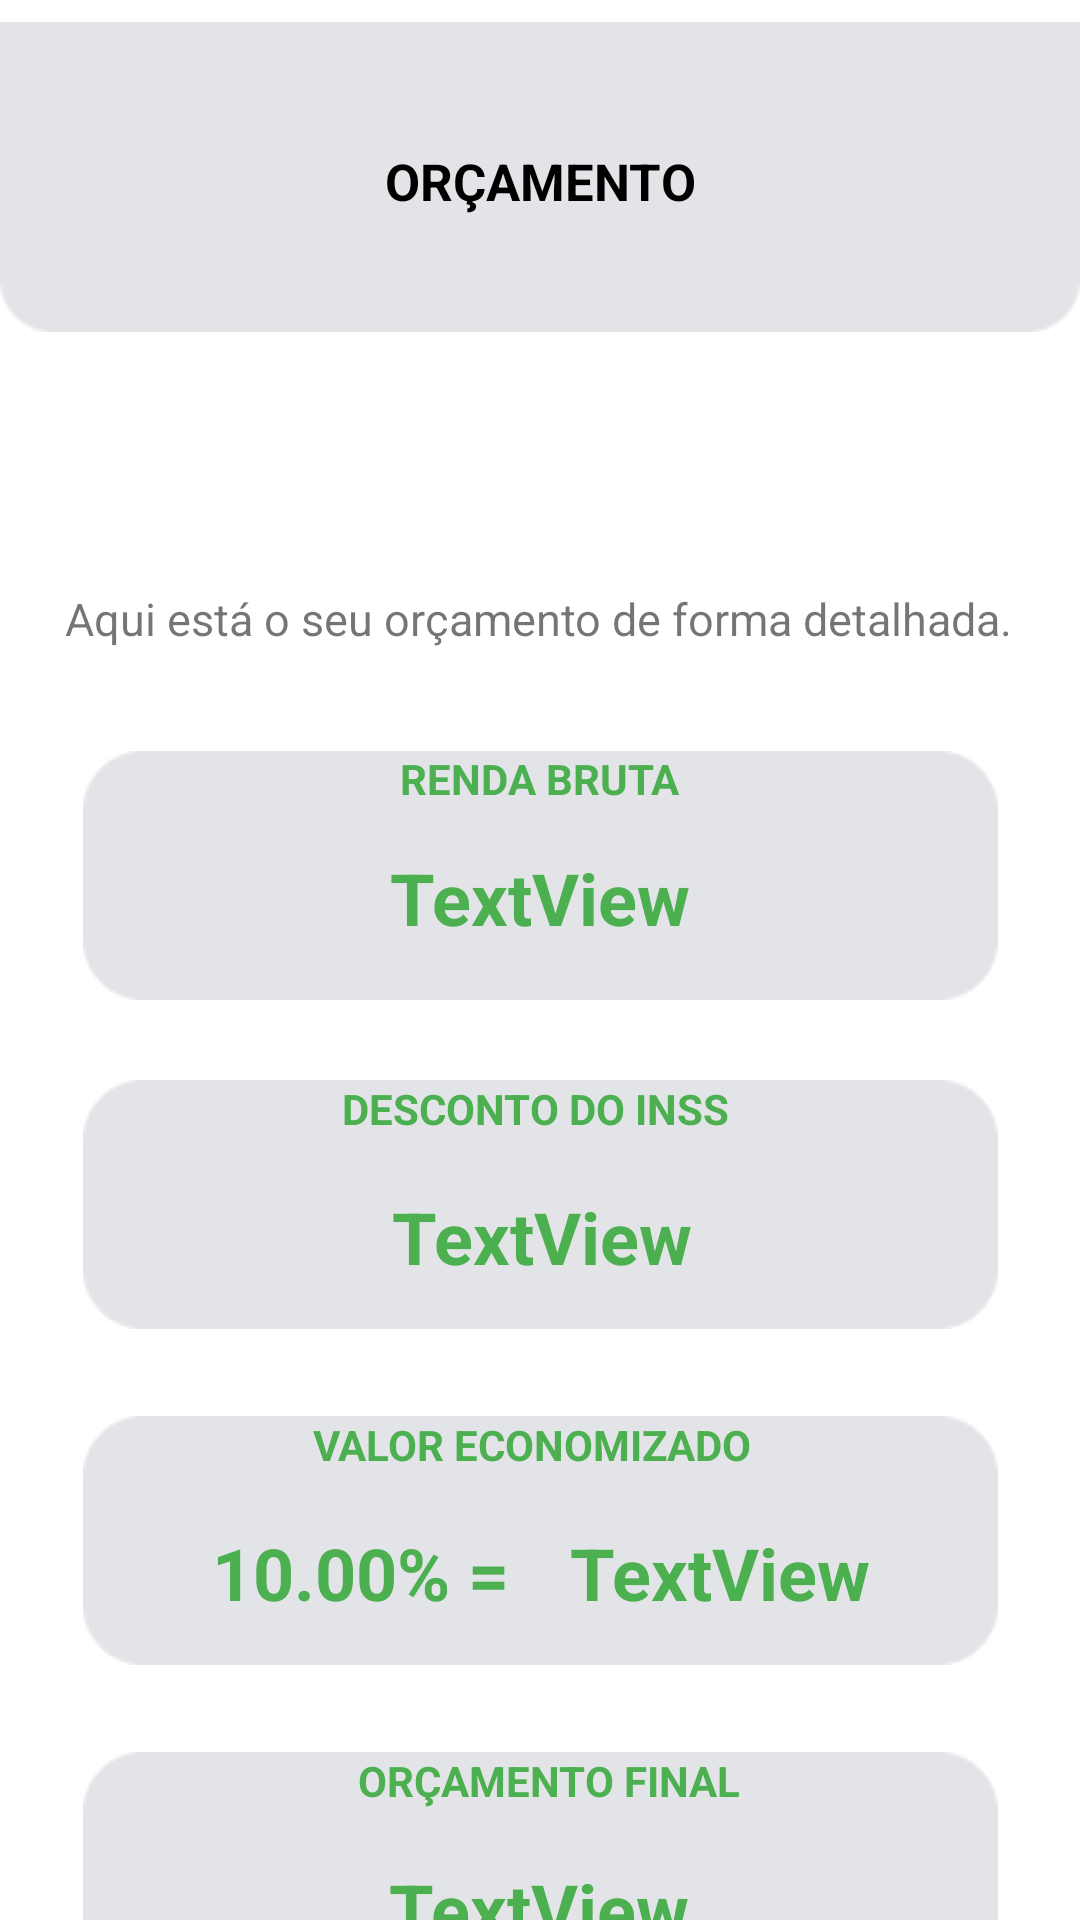

Android layout source for this screen:
<!-- AndroidManifest.xml: application theme Theme.Gaston -->
<!-- res/layout/fragment_calculo_orcamento.xml -->
<?xml version="1.0" encoding="utf-8"?>
<androidx.constraintlayout.widget.ConstraintLayout xmlns:android="http://schemas.android.com/apk/res/android"
    xmlns:app="http://schemas.android.com/apk/res-auto"
    xmlns:tools="http://schemas.android.com/tools"
    android:id="@+id/ConstraintLayout"
    android:layout_width="match_parent"
    android:layout_height="match_parent"
    tools:context=".ui.fragment.CalculoOrcamentoFragment">

    <ImageView
        android:id="@+id/imageView4"
        android:layout_width="wrap_content"
        android:layout_height="wrap_content"
        android:layout_marginStart="53dp"
        android:layout_marginTop="472dp"
        android:layout_marginEnd="53dp"
        android:src="@drawable/retangulo_br"
        app:layout_constraintEnd_toEndOf="parent"
        app:layout_constraintStart_toStartOf="parent"
        app:layout_constraintTop_toTopOf="parent" />

    <TextView
        android:id="@+id/textView8"
        android:layout_width="wrap_content"
        android:layout_height="wrap_content"
        android:layout_marginStart="48dp"
        android:layout_marginTop="196dp"
        android:layout_marginEnd="49dp"
        android:text="Aqui está o seu orçamento de forma detalhada."
        android:textAlignment="viewStart"
        android:textSize="15sp"
        app:layout_constraintEnd_toEndOf="parent"
        app:layout_constraintStart_toStartOf="parent"
        app:layout_constraintTop_toTopOf="parent" />

    <ImageView
        android:id="@+id/imageView7"
        android:layout_width="wrap_content"
        android:layout_height="wrap_content"
        android:layout_marginStart="53dp"
        android:layout_marginTop="34dp"
        android:layout_marginEnd="53dp"
        android:src="@drawable/retangulo_br"
        app:layout_constraintEnd_toEndOf="parent"
        app:layout_constraintStart_toStartOf="parent"
        app:layout_constraintTop_toBottomOf="@+id/textView8" />

    <TextView
        android:id="@+id/rendaTextView"
        android:layout_width="wrap_content"
        android:layout_height="wrap_content"
        android:layout_marginStart="157dp"
        android:layout_marginTop="283dp"
        android:layout_marginEnd="157dp"
        android:text="TextView"
        android:textColor="#4CAF50"
        android:textSize="24sp"
        android:textStyle="bold"
        app:layout_constraintEnd_toEndOf="parent"
        app:layout_constraintStart_toStartOf="parent"
        app:layout_constraintTop_toTopOf="parent" />

    <ImageView
        android:id="@+id/imageView5"
        android:layout_width="0dp"
        android:layout_height="wrap_content"
        android:layout_marginBottom="37dp"
        app:layout_constraintBottom_toTopOf="@+id/textView2"
        app:layout_constraintEnd_toEndOf="parent"
        app:layout_constraintHorizontal_bias="0.0"
        app:layout_constraintStart_toStartOf="parent"
        app:layout_constraintTop_toTopOf="parent"
        app:srcCompat="@drawable/retangulo" />

    <TextView
        android:id="@+id/textView11"
        android:layout_width="0dp"
        android:layout_height="wrap_content"
        android:layout_marginTop="49dp"
        android:text="ORÇAMENTO"
        android:textAlignment="center"
        android:textColor="@color/black"
        android:textSize="17sp"
        android:textStyle="bold"
        app:layout_constraintEnd_toEndOf="parent"
        app:layout_constraintHorizontal_bias="0.0"
        app:layout_constraintStart_toStartOf="parent"
        app:layout_constraintTop_toTopOf="parent" />

    <TextView
        android:id="@+id/textView15"
        android:layout_width="94dp"
        android:layout_height="wrap_content"
        android:layout_marginStart="158dp"
        android:layout_marginTop="250dp"
        android:layout_marginEnd="159dp"
        android:text="RENDA BRUTA"
        android:textAlignment="center"
        android:textColor="#4CAF50"
        android:textStyle="bold"
        app:layout_constraintEnd_toEndOf="parent"
        app:layout_constraintStart_toStartOf="parent"
        app:layout_constraintTop_toTopOf="parent" />

    <ImageView
        android:id="@+id/imageView3"
        android:layout_width="wrap_content"
        android:layout_height="wrap_content"
        android:layout_marginStart="53dp"
        android:layout_marginTop="360dp"
        android:layout_marginEnd="53dp"
        android:src="@drawable/retangulo_br"
        app:layout_constraintEnd_toEndOf="parent"
        app:layout_constraintStart_toStartOf="parent"
        app:layout_constraintTop_toTopOf="parent" />

    <TextView
        android:id="@+id/inssTextView"
        android:layout_width="wrap_content"
        android:layout_height="wrap_content"
        android:layout_marginStart="156dp"
        android:layout_marginTop="396dp"
        android:layout_marginEnd="155dp"
        android:text="TextView"
        android:textColor="#4CAF50"
        android:textSize="24sp"
        android:textStyle="bold"
        app:layout_constraintEnd_toEndOf="parent"
        app:layout_constraintStart_toStartOf="parent"
        app:layout_constraintTop_toTopOf="parent" />

    <TextView
        android:id="@+id/textView16"
        android:layout_width="wrap_content"
        android:layout_height="wrap_content"
        android:layout_marginStart="141dp"
        android:layout_marginTop="360dp"
        android:layout_marginEnd="144dp"
        android:text="DESCONTO DO INSS"
        android:textAlignment="center"
        android:textColor="#4CAF50"
        android:textStyle="bold"
        app:layout_constraintEnd_toEndOf="parent"
        app:layout_constraintStart_toStartOf="parent"
        app:layout_constraintTop_toTopOf="parent" />

    <ImageView
        android:id="@+id/imageView8"
        android:layout_width="wrap_content"
        android:layout_height="wrap_content"
        android:layout_marginStart="53dp"
        android:layout_marginTop="584dp"
        android:layout_marginEnd="53dp"
        android:src="@drawable/retangulo_br"
        app:layout_constraintEnd_toEndOf="parent"
        app:layout_constraintStart_toStartOf="parent"
        app:layout_constraintTop_toTopOf="parent" />

    <TextView
        android:id="@+id/orcamentoTextView"
        android:layout_width="wrap_content"
        android:layout_height="wrap_content"
        android:layout_marginStart="155dp"
        android:layout_marginTop="620dp"
        android:layout_marginEnd="156dp"
        android:text="TextView"
        android:textColor="#4CAF50"
        android:textSize="24sp"
        android:textStyle="bold"
        app:layout_constraintEnd_toEndOf="parent"
        app:layout_constraintStart_toStartOf="parent"
        app:layout_constraintTop_toTopOf="parent" />

    <TextView
        android:id="@+id/economiaTextView"
        android:layout_width="wrap_content"
        android:layout_height="wrap_content"
        android:layout_marginStart="216dp"
        android:layout_marginTop="508dp"
        android:layout_marginEnd="96dp"
        android:text="TextView"
        android:textColor="#4CAF50"
        android:textSize="24sp"
        android:textStyle="bold"
        app:layout_constraintEnd_toEndOf="parent"
        app:layout_constraintStart_toStartOf="parent"
        app:layout_constraintTop_toTopOf="parent" />

    <TextView
        android:id="@+id/porcentagemTextView"
        android:layout_width="111dp"
        android:layout_height="34dp"
        android:layout_marginStart="96dp"
        android:layout_marginTop="508dp"
        android:layout_marginEnd="204dp"
        android:text="10.00% ="
        android:textColor="#4CAF50"
        android:textSize="24sp"
        android:textStyle="bold"
        app:layout_constraintEnd_toEndOf="parent"
        app:layout_constraintStart_toStartOf="parent"
        app:layout_constraintTop_toTopOf="parent" />

    <TextView
        android:id="@+id/textView4"
        android:layout_width="wrap_content"
        android:layout_height="wrap_content"
        android:layout_marginStart="131dp"
        android:layout_marginTop="472dp"
        android:layout_marginEnd="136dp"
        android:text="VALOR ECONOMIZADO"
        android:textAlignment="center"
        android:textColor="#4CAF50"
        android:textStyle="bold"
        app:layout_constraintEnd_toEndOf="parent"
        app:layout_constraintStart_toStartOf="parent"
        app:layout_constraintTop_toTopOf="parent" />

    <TextView
        android:id="@+id/textView5"
        android:layout_width="139dp"
        android:layout_height="20dp"
        android:layout_marginStart="139dp"
        android:layout_marginTop="584dp"
        android:layout_marginEnd="133dp"
        android:text="ORÇAMENTO FINAL"
        android:textAlignment="center"
        android:textColor="#4CAF50"
        android:textStyle="bold"
        app:layout_constraintEnd_toEndOf="parent"
        app:layout_constraintStart_toStartOf="parent"
        app:layout_constraintTop_toTopOf="parent" />

</androidx.constraintlayout.widget.ConstraintLayout>
<!-- resources referenced by this layout -->
<resources>
  <color name="black">#FF000000</color>
  <!-- drawable retangulo: png bitmap (drawable, 1016 bytes) -->
  <!-- drawable retangulo_br: png bitmap (drawable, 1059 bytes) -->
  <style name="Theme.Gaston" parent="Theme.MaterialComponents.DayNight.NoActionBar">
          <item name="colorPrimary">@color/dark_blue</item>
      </style>
  <color name="dark_blue">#1a4789</color>
</resources>
